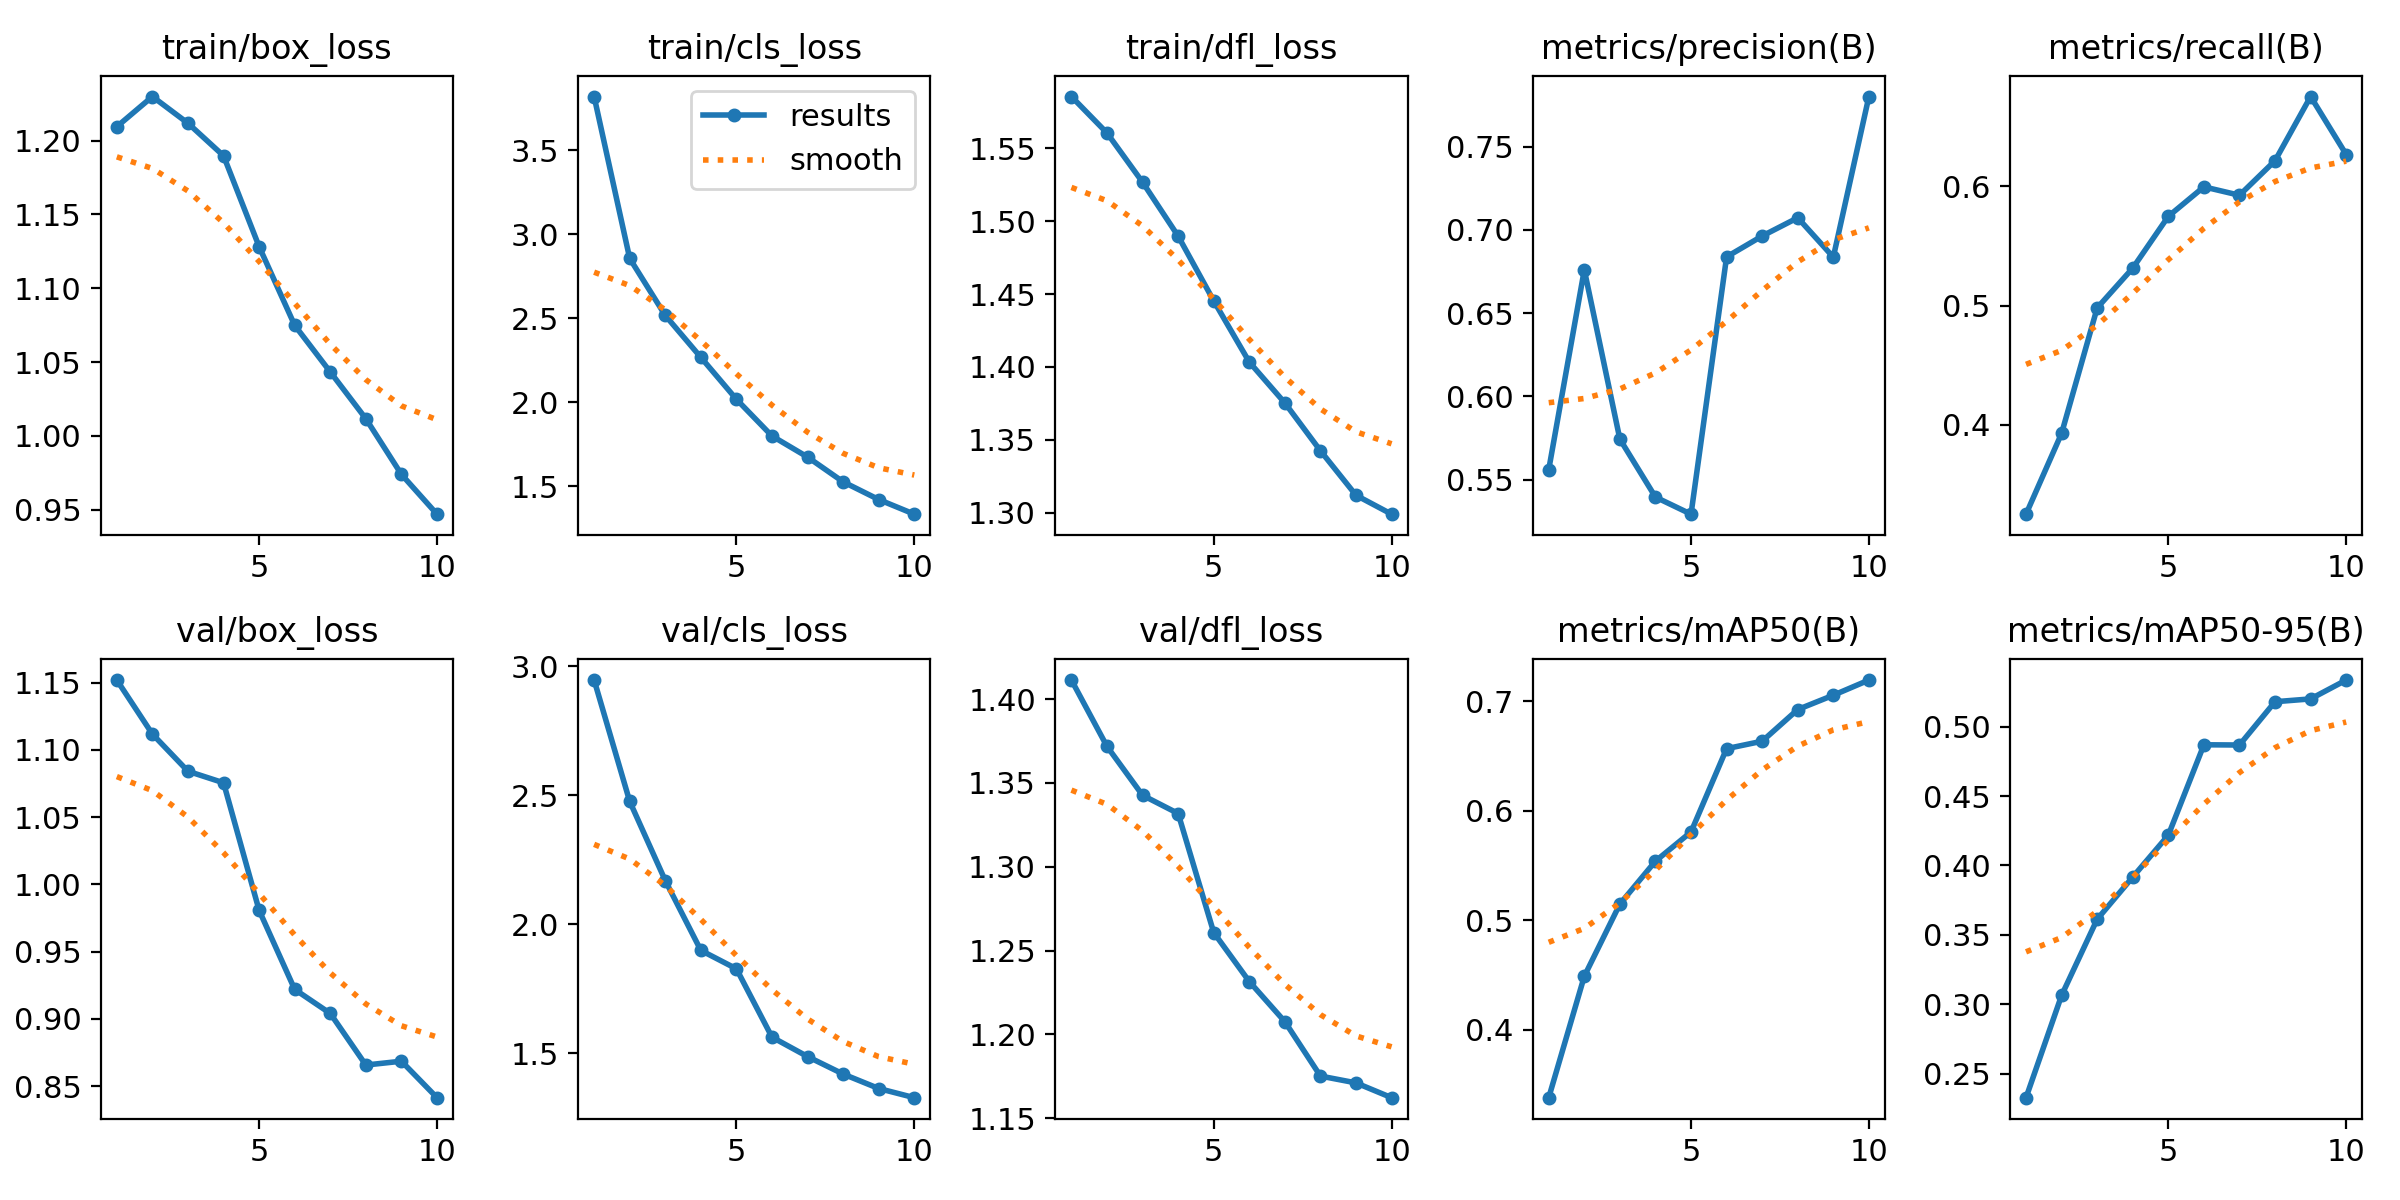

The table this chart was drawn from, first rows:
epoch, time, train/box_loss, train/cls_loss, train/dfl_loss, metrics/precision(B), metrics/recall(B), metrics/mAP50(B), metrics/mAP50-95(B), val/box_loss, val/cls_loss, val/dfl_loss, lr/pg0, lr/pg1, lr/pg2
1, 4735, 1.21, 3.818, 1.585, 0.5559, 0.3251, 0.3382, 0.2328, 1.152, 2.947, 1.411, 0.0001328, 0.0001328, 0.0001328
2, 6623, 1.23, 2.855, 1.56, 0.6759, 0.3928, 0.449, 0.3065, 1.112, 2.476, 1.372, 0.0002398, 0.0002398, 0.0002398
3, 8912, 1.212, 2.516, 1.527, 0.5743, 0.498, 0.5149, 0.3613, 1.084, 2.169, 1.343, 0.0003204, 0.0003204, 0.0003204
4, 29039, 1.19, 2.267, 1.49, 0.5395, 0.5314, 0.554, 0.3917, 1.076, 1.898, 1.332, 0.0002812, 0.0002812, 0.0002812
5, 30035, 1.128, 2.018, 1.445, 0.5292, 0.5748, 0.5807, 0.4218, 0.9807, 1.827, 1.261, 0.0002416, 0.0002416, 0.0002416
6, 63463, 1.075, 1.799, 1.403, 0.6837, 0.5996, 0.6567, 0.4869, 0.9219, 1.562, 1.232, 0.000202, 0.000202, 0.000202
7, 64583, 1.043, 1.674, 1.375, 0.6963, 0.5925, 0.6635, 0.4868, 0.904, 1.486, 1.208, 0.0001624, 0.0001624, 0.0001624
8, 65719, 1.012, 1.527, 1.343, 0.7072, 0.6215, 0.6924, 0.518, 0.8656, 1.419, 1.175, 0.0001228, 0.0001228, 0.0001228
9, 66905, 0.9738, 1.421, 1.312, 0.6835, 0.6753, 0.7054, 0.52, 0.8685, 1.362, 1.171, 8.32e-05, 8.32e-05, 8.32e-05
10, 68018, 0.9469, 1.334, 1.299, 0.78, 0.6267, 0.7193, 0.5336, 0.8414, 1.327, 1.162, 4.36e-05, 4.36e-05, 4.36e-05
